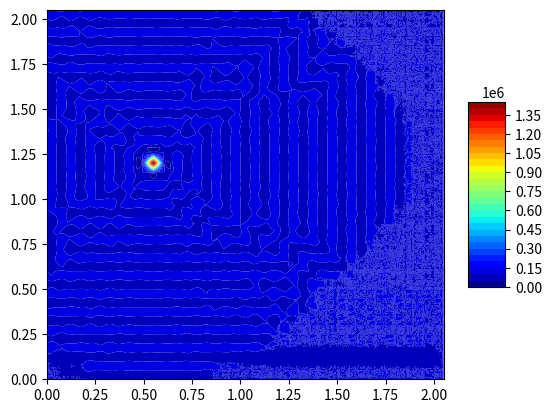

The script that saved this image:
#  Можно задавать много точек с источниками и давлениями. Если задавать только давления (граничные условия) то задача устойчива при любых шагах времени и координаты,
# если задавать еще источники, то задача устойчива при каком-то соотношении t_step и hx, Q задается вроде бы в м3/с
import numpy as np
import matplotlib as mpl
import matplotlib.pyplot as plt
from scipy import interpolate
from matplotlib import cm
from mpl_toolkits.mplot3d import Axes3D

perm = 2 * 10 ** (-15)  # м2 проницаемость
mu = 2 * 10 ** (-3)  # Па*с вязкость
fi = 0.2  # пористость
Cf = 10 ** (-9)  # сжимаемость флюида
Cr = 5 * 10 ** (-10)  # сжимаемость скелета
k = mu*fi*(Cf+Cr)/perm

alpha = 0.8*10**-12
beta = 0.17*10**-9
hx = 0.05
hy = 0.05

t_step = 0.005
T_exp = 5
Lx = 2
Ly = 2

Courant_number = t_step/k/hx**2 + t_step/k/hy**2
print(Courant_number)

N = int(Lx/hx) # количество ячеек вдоль оси х
M = int(Ly/hy)
#wells_with_Q = {(int(0.430/hx),int(0.430/hy)): -0.000003}
wells_with_Q = {}
#wells_with_Q = {(int(0.309/hx),int(0.309/hy)): -0.00001, (int(0.309/hx), int(0.551/hy)): -0.00001, (int(0.551/hx),int(0.309/hy)): -0.00001}
wells_with_P = {(round(0.5/hx), round(1.1489/hy)): 14.5*10**5}

Pres = 1*10**5 # давление в пласте
Pbound = 1*10**5 #  давление на границе\
P_bound_right = 5*10**5
P_bound_left = 1

def PorePressure_in_Time():
    Pres_distrib = np.ones((N + 2, M + 2)) * Pres  # пластовое давление во всей области на нулевом временном шаге
    indic = []

    for t in range(1, T_exp):
        P_add_hor = np.ones((N, 1)) * Pres
        P_add_vert = np.ones((1, M + 2)) * Pres
        P_total = np.ones((N, 1)) * Pres
        for m in range(1,M+1):
            A = np.zeros((N,N))
            B = np.zeros((N,1))

            for n in range(1, N-1):
                A[n][n-1] = 1/hx**2
                A[n][n] = (-2/hx**2 - k/t_step)
                A[n][n+1] = 1/hx**2

            A[0][0] = (-2/hx**2 - k/t_step)
            A[0][1] = 1/hx**2
            A[N-1][N-1] = A[0][0]
            A[N-1][N-2] = A[0][1]

            for n in range(1,N+1):
                if n == 1  or n == N:
                    B[n-1][0] = -k/t_step*Pres_distrib[n][m]- 1/hy**2*(Pres_distrib[n][m-1] - 2*Pres_distrib[n][m] + Pres_distrib[n][m+1]) - 1/hx**2*Pbound

                else:
                    B[n-1][0] = -k/t_step*Pres_distrib[n][m]- 1/hy**2*(Pres_distrib[n][m-1] - 2*Pres_distrib[n][m] + Pres_distrib[n][m+1])

                # for coord_key in wells_with_Q:
                #     if (n,m) == coord_key:
                #         B[n-1][0] = -V*beta/t_step*Pres_distrib[n][m]- alpha*coeff_1*(Pres_distrib[n][m-1] - 2*Pres_distrib[n][m] + Pres_distrib[n][m+1]) + wells_with_Q[coord_key]

            for n in range(0, N):

                for coord_key in wells_with_P:
                    if (n,m-1) == coord_key:
                        indic.append(coord_key)
                    elif (n-1,m-1) == coord_key:
                        A[n][n - 1] = 0
                        B[n][0] = B[n][0] - 1/hx**2 * wells_with_P[coord_key]
                    elif (n+1,m-1) == coord_key:
                        A[n][n+1] = 0
                        B[n][0] = B[n][0] - 1/hx**2 * wells_with_P[coord_key]
            #print(type(indic))
            if indic != []:
                counter = 0
                for element in indic:
                    A = np.delete(A, element[0]-counter, axis=0)
                    A = np.delete(A, element[0]-counter, axis=1)
                    B = np.delete(B, element[0]-counter)
                    counter += 1


            P_new = np.linalg.solve(A,B)
    #
            if indic != []:
                counter = 0
                for element in indic:
                    P_new = np.insert(P_new,element[0]+counter,wells_with_P[element])
                    counter += 1
                indic = []
                P_new = P_new.reshape(N, 1)

            P_total = np.hstack((P_total,P_new))


        P_total = np.hstack((P_total, P_add_hor))
        P_total = np.vstack((P_add_vert, P_total, P_add_vert))

        Pres_distrib = np.array(P_total.copy())


    #---------------------------------------------------------------------------
        indic = []
        P_add_hor = np.ones((N + 2, 1)) * Pres
        P_add_vert = np.ones((1, M)) * Pres
        P_total = np.ones((1, M)) * Pres
        for n in range(1, N + 1):
            A = np.zeros((M, M))
            B = np.zeros((M, 1))
            for m in range(1, M - 1):
                A[m][m - 1] = 1/hy**2
                A[m][m] = (-2/hy**2 - k/t_step)
                A[m][m + 1] = 1/hy**2
            A[0][0] = (-2/hy**2 - k/t_step)
            A[0][1] = 1/hy**2
            A[M - 1][M - 1] = A[0][0]
            A[M - 1][M - 2] = A[0][1]

            for m in range(1, M + 1):
                if m == 1 or m == M:
                    B[m - 1][0] = -k/t_step*Pres_distrib[n][m]- 1/hx**2*(Pres_distrib[n-1][m] - 2*Pres_distrib[n][m] + Pres_distrib[n+1][m]) - 1/hy**2*Pbound

                else:
                    B[m - 1][0] = -k/t_step*Pres_distrib[n][m]- 1/hx**2*(Pres_distrib[n-1][m] - 2*Pres_distrib[n][m] + Pres_distrib[n+1][m])

                # for coord_key in wells_with_Q:
                #     if (n, m) == coord_key:
                #         B[m - 1][0] = -V * beta / t_step * Pres_distrib[n][m] - alpha * coeff_1 * (Pres_distrib[n][m - 1] - 2 * Pres_distrib[n][m] + Pres_distrib[n][m + 1]) + wells_with_Q[coord_key]


            for m in range(0, M):
                for coord_key in wells_with_P:
                    if (n-1,m) == coord_key:
                        indic.append(coord_key)

                    elif (n-1,m-1) == coord_key:
                        A[m][m - 1] = 0
                        B[m][0] = B[m][0] - 1/hy**2 * wells_with_P[coord_key]

                    elif (n-1,m+1) == coord_key:
                        A[m][m + 1] = 0
                        B[m][0] = B[m][0] - 1/hy**2 * wells_with_P[coord_key]

            if indic != []:
                counter = 0
                for element in indic:
                    A = np.delete(A, element[1]-counter, axis=0)
                    A = np.delete(A, element[1]-counter, axis=1)
                    B = np.delete(B, element[1]-counter)
                    counter += 1

            P_new = np.linalg.solve(A,B)

            if indic != []:
                counter = 0
                for element in indic:
                    P_new = np.insert(P_new, element[1]+counter, wells_with_P[element])
                    counter += 1
                indic = []
                P_new = P_new.reshape(M, 1)


            P_total = np.vstack((P_total, P_new.T))
        P_total = np.vstack((P_total, P_add_vert))
        P_total = np.hstack((P_add_hor, P_total, P_add_hor))
        Pres_distrib = np.array(P_total.copy())

    return P_total

#----------------------------------------------------------------------------

P_total = PorePressure_in_Time()
X = np.zeros((N+2,M+2))
Y = np.zeros((N+2, M+2))
for m in range(M+2):
    for n in range(N+2):
        X[n][m] = n*hx
        Y[n][m] = m*hy

X_list = [i for i in X.flat]
Y_list = [j for j in Y.flat]
P_list = [k for k in P_total.flat]


CP_list = zip(X_list, Y_list, P_list)

if __name__ == '__main__':
    print(min(P_list), max(P_list))

    xi = np.linspace(min(X_list),max(X_list), 700)
    yi = np.linspace(min(Y_list), max(Y_list), 700)
    xig, yig = np.meshgrid(xi, yi)
    Pi = interpolate.griddata((X_list,Y_list), P_list, (xig, yig), method='cubic')

    levels = list(range(0,1500000,50000))
    fig = plt.figure()
    surf = plt.contourf(xig, yig, Pi, cmap=cm.jet, antialiased=True, vmin=np.nanmin(Pi), vmax=np.nanmax(Pi),linewidth=0.2, levels=levels)
    #ax = fig.gca(projection='3d')

    #surf = ax.plot_surface(xig, yig, Pi, cmap=cm.jet, antialiased=True, vmin=np.nanmin(Pi), vmax=np.nanmax(Pi), linewidth=0.2)
    fig.colorbar(surf, shrink=0.5, aspect=5)

    plt.show()
